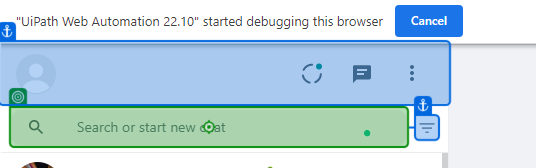
Workflow: Main

Step 1: type "[person+"[k(enter)]"]"

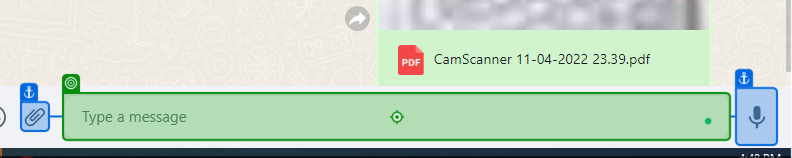
Step 2: type [message]

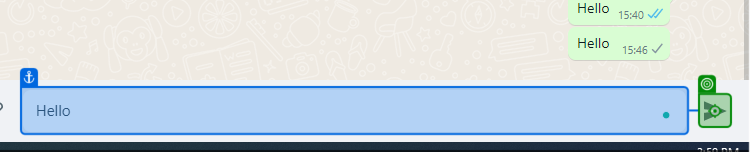
Step 3: click on 'Hello'